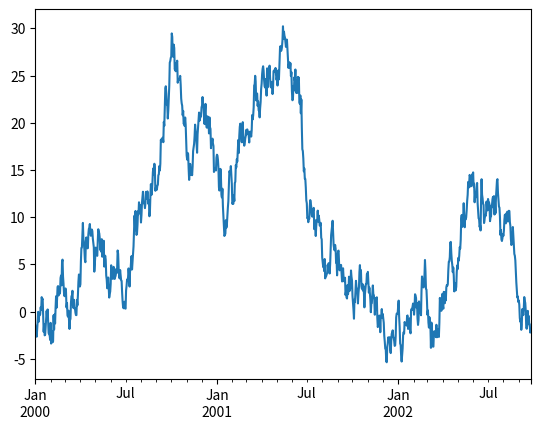

Here is the Python script that generated this plot:
import pandas as pd
#import numpy as np
from numpy import *
import matplotlib.pyplot as plt
ts = pd.Series(random.randn(1000), index=pd.date_range('1/1/2000', periods=1000))
ts = ts.cumsum()
ts.plot()
plt.show()
